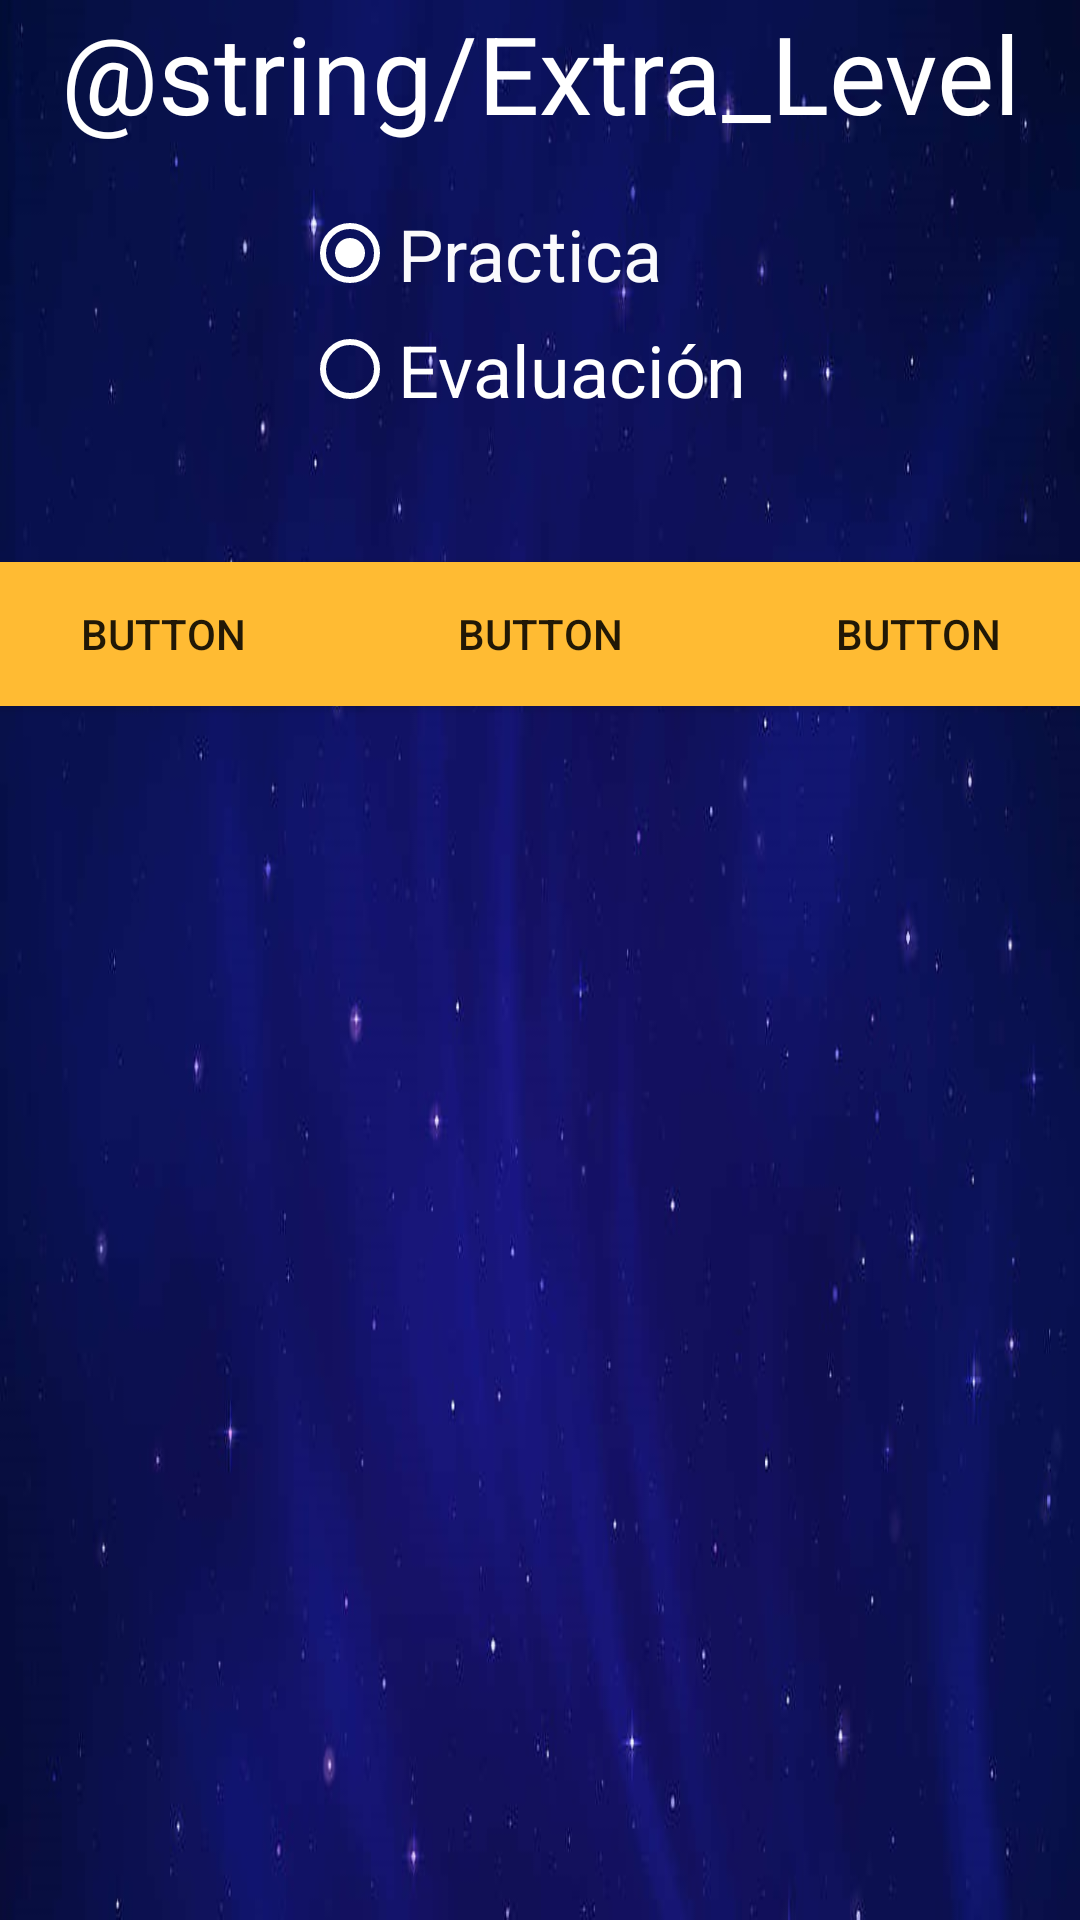

Reconstruct the res/layout file that produces this screen, plus the resources it refers to.
<!-- AndroidManifest.xml: application theme Theme.AppCompat.Light.NoActionBar -->
<!-- res/layout/activity_extra_levels.xml -->
<?xml version="1.0" encoding="utf-8"?>
<android.support.constraint.ConstraintLayout xmlns:android="http://schemas.android.com/apk/res/android"
    xmlns:app="http://schemas.android.com/apk/res-auto"
    xmlns:tools="http://schemas.android.com/tools"
    android:layout_width="match_parent"
    android:layout_height="match_parent"
    android:background="@drawable/fondo_niveles"
    tools:context=".ExtraLevelsActivity">

    <ImageButton
        android:id="@+id/btnBackExtraLvl"
        android:layout_width="66dp"
        android:layout_height="56dp"
        android:layout_alignParentStart="true"
        android:layout_alignParentTop="true"
        android:layout_alignParentBottom="true"
        android:layout_marginEnd="288dp"
        android:layout_marginBottom="102dp"
        android:layout_toStartOf="@+id/textView"
        android:backgroundTint="#00FFFFFF"
        android:contentDescription="@string/BackButton"
        app:layout_constraintBottom_toBottomOf="parent"
        app:layout_constraintEnd_toEndOf="parent"
        app:layout_constraintHorizontal_bias="0.0"
        app:layout_constraintStart_toStartOf="parent"
        app:layout_constraintTop_toTopOf="parent"
        app:layout_constraintVertical_bias="0.0"
        app:srcCompat="@drawable/backbutton" />

    <TextView
        android:id="@+id/txtvExtralvl"
        android:layout_width="wrap_content"
        android:layout_height="wrap_content"
        android:layout_alignParentTop="true"
        android:layout_centerHorizontal="true"
        android:text="@string/Extra_Level"
        android:textColor="@android:color/white"
        android:textSize="36sp"
        app:layout_constraintBottom_toBottomOf="parent"
        app:layout_constraintEnd_toEndOf="parent"
        app:layout_constraintHorizontal_bias="0.5"
        app:layout_constraintStart_toEndOf="@+id/btnBackLvlMenu"
        app:layout_constraintStart_toStartOf="parent"
        app:layout_constraintTop_toTopOf="parent"
        app:layout_constraintVertical_bias="0.0" />

    <RadioGroup
        android:id="@+id/selection_group_ExLvl"
        android:layout_width="158dp"
        android:layout_height="69dp"
        android:layout_below="@+id/textView"
        android:layout_alignStart="@+id/textView"
        android:layout_alignEnd="@+id/textView"
        android:layout_alignParentBottom="true"
        android:layout_marginBottom="228dp"
        android:background="#00FFFFFF"
        app:layout_constraintBottom_toBottomOf="parent"
        app:layout_constraintEnd_toEndOf="parent"
        app:layout_constraintHorizontal_bias="0.499"
        app:layout_constraintStart_toStartOf="parent"
        app:layout_constraintTop_toBottomOf="@+id/txtvExtralvl"
        app:layout_constraintVertical_bias="0.068">

        <RadioButton
            android:id="@+id/practice_button_ExLvl"
            android:layout_width="wrap_content"
            android:layout_height="wrap_content"
            android:buttonTint="#FFFFFF"
            android:checked="true"
            android:text="@string/Practice"
            android:textColor="#FAFFFFFF"
            android:textSize="24sp" />

        <RadioButton
            android:id="@+id/evaluation_button_ExLvl"
            android:layout_width="match_parent"
            android:layout_height="45dp"
            android:buttonTint="#FFFFFF"
            android:text="@string/Evaluation"
            android:textColor="#FFFFFF"
            android:textSize="24sp" />
    </RadioGroup>

    <Button
        android:id="@+id/btnExlvl1"
        android:layout_width="144dp"
        android:layout_height="60dp"
        android:layout_marginTop="44dp"
        android:backgroundTint="@android:color/holo_orange_light"
        android:text="Button"
        app:layout_constraintEnd_toStartOf="@+id/btnExLvl2"
        app:layout_constraintHorizontal_bias="0.502"
        app:layout_constraintStart_toStartOf="parent"
        app:layout_constraintTop_toBottomOf="@+id/selection_group_ExLvl" />

    <Button
        android:id="@+id/btnExLvl3"
        android:layout_width="144dp"
        android:layout_height="60dp"
        android:layout_marginTop="44dp"
        android:backgroundTint="@android:color/holo_orange_light"
        android:text="Button"
        app:layout_constraintEnd_toEndOf="parent"
        app:layout_constraintStart_toEndOf="@+id/btnExLvl2"
        app:layout_constraintTop_toBottomOf="@+id/selection_group_ExLvl" />

    <Button
        android:id="@+id/btnExLvl2"
        android:layout_width="144dp"
        android:layout_height="60dp"
        android:layout_marginTop="44dp"
        android:backgroundTint="@android:color/holo_orange_light"
        android:text="Button"
        app:layout_constraintEnd_toEndOf="parent"
        app:layout_constraintStart_toStartOf="parent"
        app:layout_constraintTop_toBottomOf="@+id/selection_group_ExLvl" />

    <Button
        android:id="@+id/btnBacktoLvlM"
        android:layout_width="wrap_content"
        android:layout_height="wrap_content"
        android:layout_marginEnd="104dp"
        android:text="Button"
        app:layout_constraintBottom_toBottomOf="parent"
        app:layout_constraintEnd_toStartOf="@+id/selection_group_ExLvl"
        app:layout_constraintHorizontal_bias="1.0"
        app:layout_constraintStart_toStartOf="parent"
        app:layout_constraintTop_toTopOf="parent"
        app:layout_constraintVertical_bias="0.24" />

</android.support.constraint.ConstraintLayout>
<!-- resources referenced by this layout -->
<resources>
  <!-- drawable fondo_niveles: jpg bitmap (drawable, 38297 bytes) -->
  <string name="BackButton">Back Button</string>
  <string name="Evaluation">Evaluación</string>
  <string name="Practice">Practica</string>
</resources>
